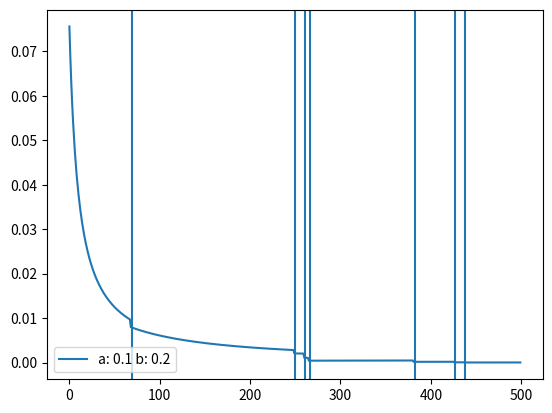

Python code for this plot:
import numpy as np
import matplotlib.pyplot as plt
from scipy.stats import beta

iterations = 100


def spike(a):

	return a * 2

def test_beta(inc_a = 1, inc_b = 1, iterations= 500):

	a = 1.0
	b = 1.0
	vars = []
	count = 0

	for i in range(iterations):

		count += 1

		if np.random.random(1) < 0.01:
			a = spike(a)
			print("Spiking alpha parameter for test {0}: {1}".format(inc_a, inc_b))
			plt.axvline(count)

		else:
			a += inc_a
		b += inc_b
		var = (a * b) / (((a + b) ** 2) * (a + b + 1))
		vars.append(var)

	plt.plot(range(len(vars)), vars, label= "a: {0} b: {1}".format(inc_a, inc_b))

	return vars

vars1 = test_beta(.1,.2)
# vars2 = test_beta(1,2)
# vars3 = test_beta(2,2)
# vars4 = test_beta(2,1)
# vars5 = test_beta(0.5,0.5)
# vars6 = test_beta(3,1)
plt.legend()
plt.show()